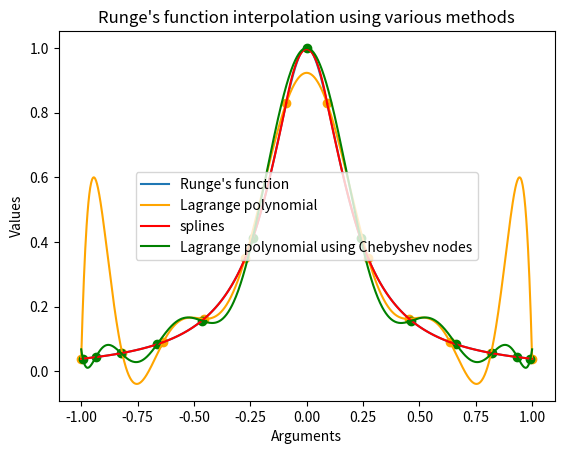

This chart was generated by the following Python code:
import numpy as np
import matplotlib.pyplot as plt

def lagrange(points, vals, x):
    n = len(points)
    result = 0

    for i in range(n):
        product = 1
        for j in range(n):
            if j != i:
                product *= (x - points[j]) / (points[i] - points[j])
        result += product * vals[i]
    
    return result

def f1(x):
    return 1 / (1 + 25 * x * x)

def f2(x):
    return np.exp(np.cos(x))


x = np.linspace(-1, 1, 1000)
y = f1(x)
plt.plot(x, y, label="Runge's function")

n = 12
points = np.linspace(-1, 1, n)
vals = f1(points)
plt.scatter(points, vals, color="orange")

y = lagrange(points, vals, x)
plt.plot(x, y, color="orange", label="Lagrange polynomial")

for i in range(n - 1):
    interval_points = np.linspace(points[i], points[i + 1], 4)
    interval_vals = f1(interval_points)

    interval_x = np.linspace(points[i], points[i + 1], 100)
    interval_y = lagrange(interval_points, interval_vals, interval_x)

    if i == 0:
        plt.plot(interval_x, interval_y, color="red", label="splines")
    else:
        plt.plot(interval_x, interval_y, color="red")

chebyshev = np.array([])
for i in range(n + 1):
    chebyshev = np.append(chebyshev, np.cos((2 * i + 1) / (2 * (n + 1)) * np.pi))

che_vals = f1(chebyshev)
plt.scatter(chebyshev, che_vals, color="green")
y = lagrange(chebyshev, che_vals, x)
plt.plot(x, y, color="green", label="Lagrange polynomial using Chebyshev nodes")


plt.xlabel("Arguments")
plt.ylabel("Values")
plt.title("Runge's function interpolation using various methods")
plt.legend()
plt.show()
